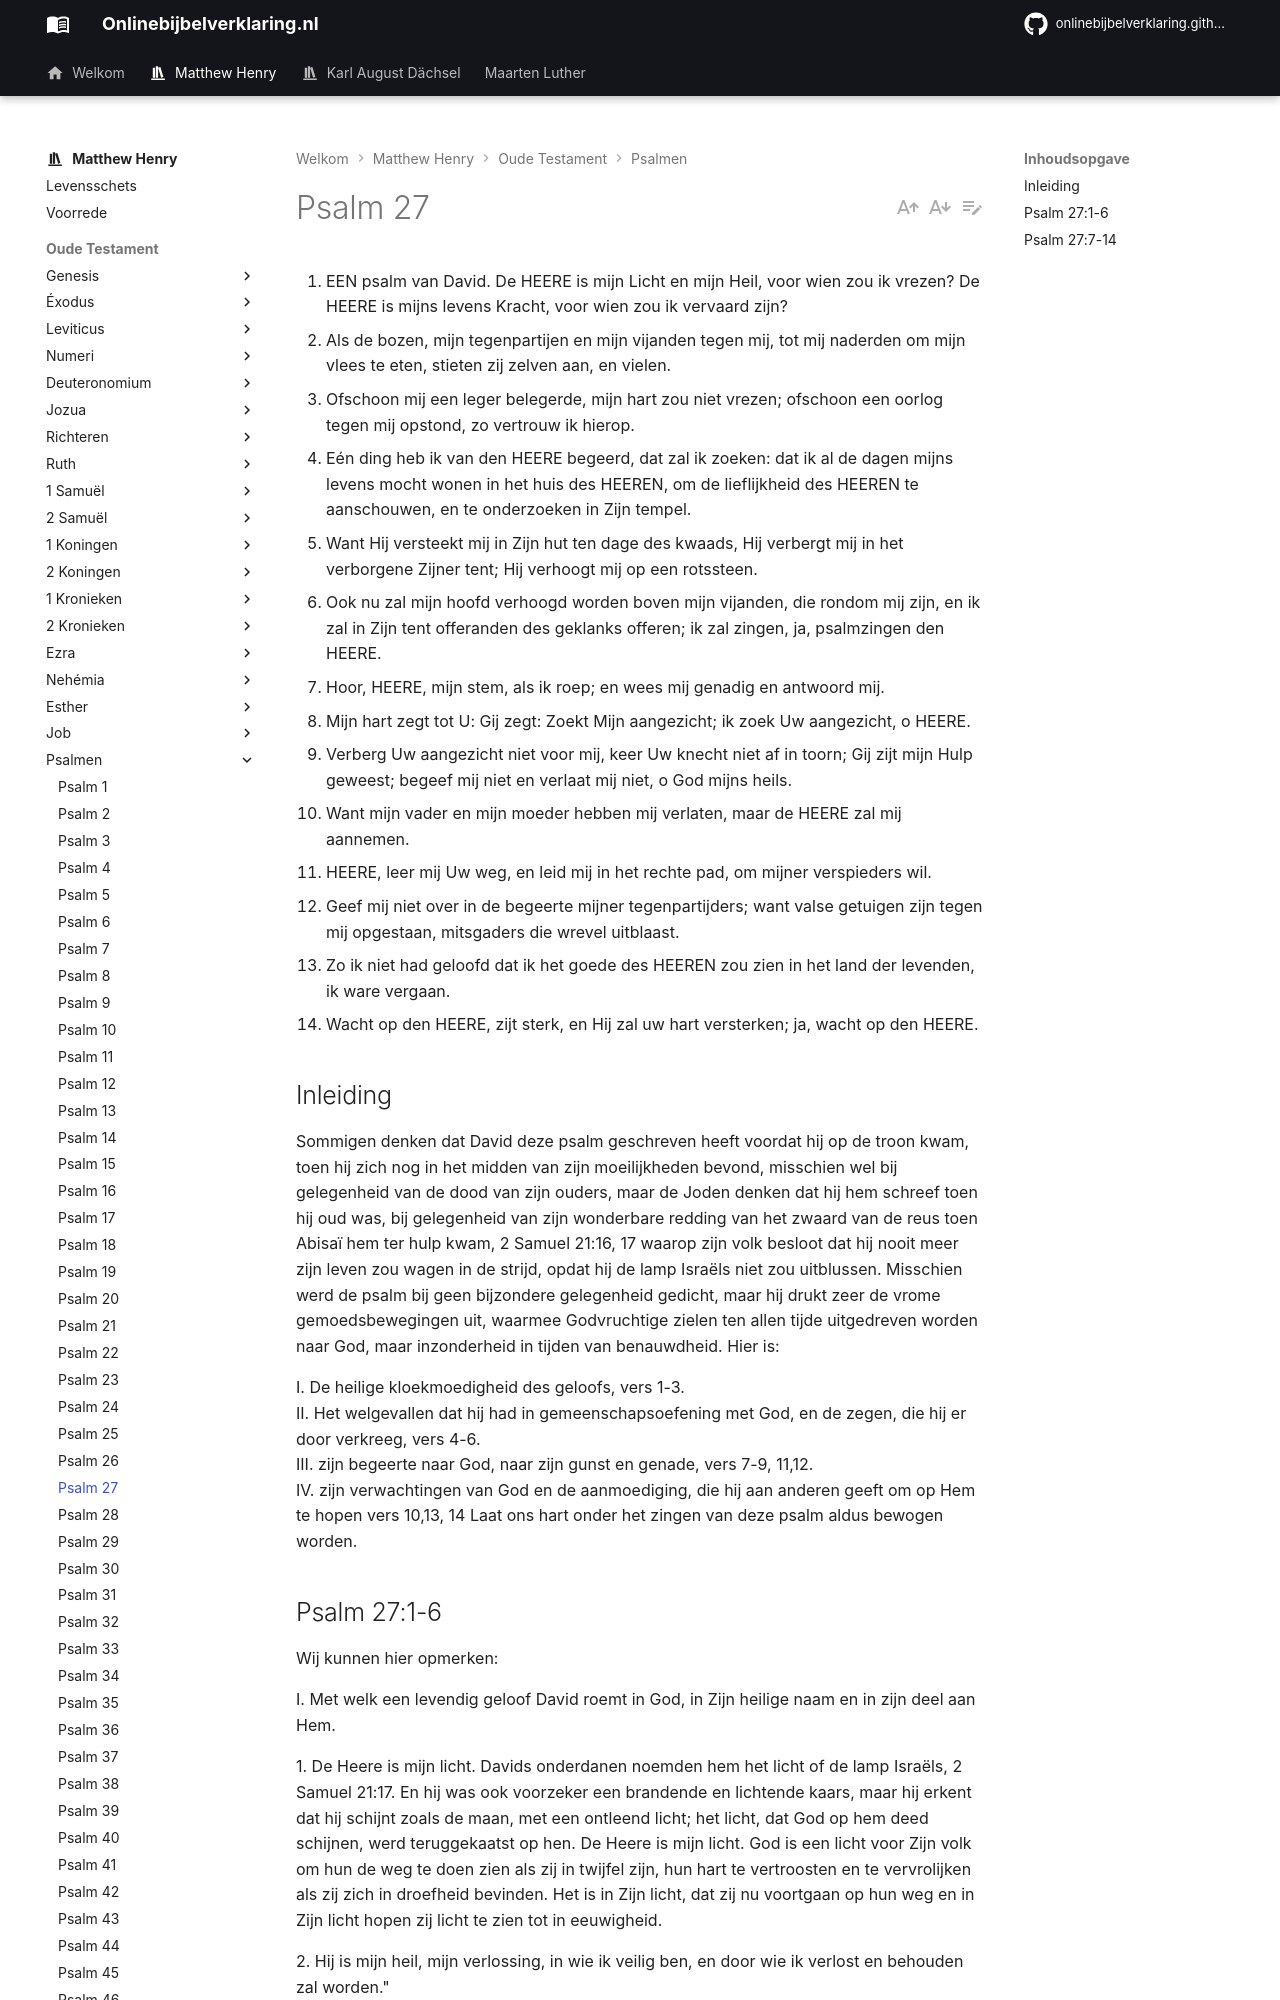

repository: onlinebijbelverklaring/onlinebijbelverklaring.github.io · page: matthewhenry/Psalmen/Psalm27/index.html · generator: mkdocs

1. EEN psalm van David. De HEERE is mijn Licht en mijn Heil, voor wien zou ik vrezen? De HEERE is mijns levens Kracht, voor wien zou ik vervaard zijn?
2. Als de bozen, mijn tegenpartijen en mijn vijanden tegen mij, tot mij naderden om mijn vlees te eten, stieten zij zelven aan, en vielen.
3. Ofschoon mij een leger belegerde, mijn hart zou niet vrezen; ofschoon een oorlog tegen mij opstond, zo vertrouw ik hierop.
4. Eén ding heb ik van den HEERE begeerd, dat zal ik zoeken: dat ik al de dagen mijns levens mocht wonen in het huis des HEEREN, om de lieflijkheid des HEEREN te aanschouwen, en te onderzoeken in Zijn tempel.
5. Want Hij versteekt mij in Zijn hut ten dage des kwaads, Hij verbergt mij in het verborgene Zijner tent; Hij verhoogt mij op een rotssteen.
6. Ook nu zal mijn hoofd verhoogd worden boven mijn vijanden, die rondom mij zijn, en ik zal in Zijn tent offeranden des geklanks offeren; ik zal zingen, ja, psalmzingen den HEERE.
7. Hoor, HEERE, mijn stem, als ik roep; en wees mij genadig en antwoord mij.
8. Mijn hart zegt tot U: Gij zegt: Zoekt Mijn aangezicht; ik zoek Uw aangezicht, o HEERE.
9. Verberg Uw aangezicht niet voor mij, keer Uw knecht niet af in toorn; Gij zijt mijn Hulp geweest; begeef mij niet en verlaat mij niet, o God mijns heils.
10. Want mijn vader en mijn moeder hebben mij verlaten, maar de HEERE zal mij aannemen.
11. HEERE, leer mij Uw weg, en leid mij in het rechte pad, om mijner verspieders wil.
12. Geef mij niet over in de begeerte mijner tegenpartijders; want valse getuigen zijn tegen mij opgestaan, mitsgaders die wrevel uitblaast.
13. Zo ik niet had geloofd dat ik het goede des HEEREN zou zien in het land der levenden, ik ware vergaan.
14. Wacht op den HEERE, zijt sterk, en Hij zal uw hart versterken; ja, wacht op den HEERE.

## Inleiding

Sommigen denken dat David deze psalm geschreven heeft voordat hij op de troon kwam, toen hij zich nog in het midden van zijn moeilijkheden bevond, misschien wel bij gelegenheid van de dood van zijn ouders, maar de Joden denken dat hij hem schreef toen hij oud was, bij gelegenheid van zijn wonderbare redding van het zwaard van de reus toen Abisaï hem ter hulp kwam, 2 Samuel 21:16, 17 waarop zijn volk besloot dat hij nooit meer zijn leven zou wagen in de strijd, opdat hij de lamp Israëls niet zou uitblussen. Misschien werd de psalm bij geen bijzondere gelegenheid gedicht, maar hij drukt zeer de vrome gemoedsbewegingen uit, waarmee Godvruchtige zielen ten allen tijde uitgedreven worden naar God, maar inzonderheid in tijden van benauwdheid. Hier is:

I. De heilige kloekmoedigheid des geloofs, vers 1-3.  
II. Het welgevallen dat hij had in gemeenschapsoefening met God, en de zegen, die hij er door verkreeg, vers 4-6.  
III. zijn begeerte naar God, naar zijn gunst en genade, vers 7-9, 11,12.  
IV. zijn verwachtingen van God en de aanmoediging, die hij aan anderen geeft om op Hem te hopen vers 10,13, 14 Laat ons hart onder het zingen van deze psalm aldus bewogen worden.
